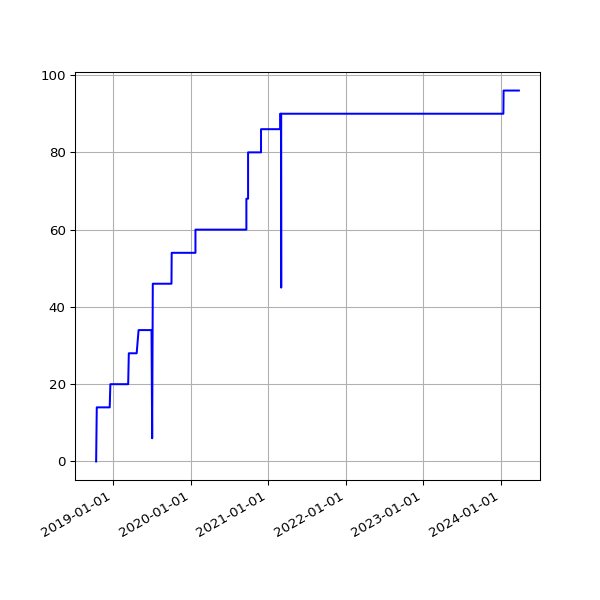

The data file committed next to this chart (first rows):
date, value
2018-10-13 05:53:53 +0100, 0
2018-10-16 06:26:10 +0100, 14
2018-10-19 07:06:25 +0100, 14
2018-10-22 07:10:20 +0100, 14
2018-10-25 06:00:59 +0100, 14
2018-10-28 05:13:53 +0000, 14
2018-11-01 06:49:27 +0000, 14
2018-11-04 06:12:54 +0000, 14
2018-11-07 06:03:06 +0000, 14
2018-11-10 06:10:02 +0000, 14
2018-11-13 06:13:10 +0000, 14
2018-11-16 06:06:18 +0000, 14
2018-11-19 06:13:27 +0000, 14
2018-11-22 06:43:41 +0000, 14
2018-11-25 06:14:56 +0000, 14
2018-12-01 06:23:51 +0000, 14
2018-12-04 07:04:53 +0000, 14
2018-12-07 06:14:22 +0000, 14
2018-12-10 06:27:57 +0000, 14
2018-12-13 06:31:09 +0000, 14
2018-12-16 06:21:57 +0000, 14
2018-12-19 06:31:52 +0000, 20
2018-12-22 06:31:39 +0000, 20
2018-12-25 06:50:52 +0000, 20
2018-12-28 07:09:18 +0000, 20
2019-01-01 06:51:12 +0000, 20
2019-01-04 07:45:52 +0000, 20
2019-01-07 06:36:52 +0000, 20
2019-01-10 07:00:20 +0000, 20
2019-01-13 06:51:08 +0000, 20
2019-01-16 06:18:52 +0000, 20
2019-01-25 06:27:52 +0000, 20
2019-01-28 06:20:04 +0000, 20
2019-02-01 06:43:11 +0000, 20
2019-02-04 06:46:59 +0000, 20
2019-02-07 06:28:15 +0000, 20
2019-02-10 07:01:57 +0000, 20
2019-02-13 06:35:54 +0000, 20
2019-02-19 07:05:30 +0000, 20
2019-02-22 06:55:53 +0000, 20
2019-02-25 06:38:05 +0000, 20
2019-03-01 06:43:32 +0000, 20
2019-03-04 07:01:27 +0000, 20
2019-03-07 07:15:07 +0000, 20
2019-03-10 06:41:23 +0000, 20
2019-03-13 06:35:04 +0000, 20
2019-03-16 06:34:51 +0000, 28
2019-03-19 06:42:23 +0000, 28
2019-03-22 06:58:13 +0000, 28
2019-03-25 06:50:58 +0000, 28
2019-03-28 07:47:59 +0000, 28
2019-04-01 07:40:45 +0100, 28
2019-04-04 06:42:25 +0100, 28
2019-04-07 06:51:48 +0100, 28
2019-04-10 06:56:15 +0100, 28
2019-04-16 11:24:05 +0100, 28
2019-04-19 07:16:50 +0100, 28
2019-04-22 07:00:26 +0100, 28
2019-05-01 07:20:31 +0100, 34
2019-05-04 07:15:27 +0100, 34
... 2,133 more rows
